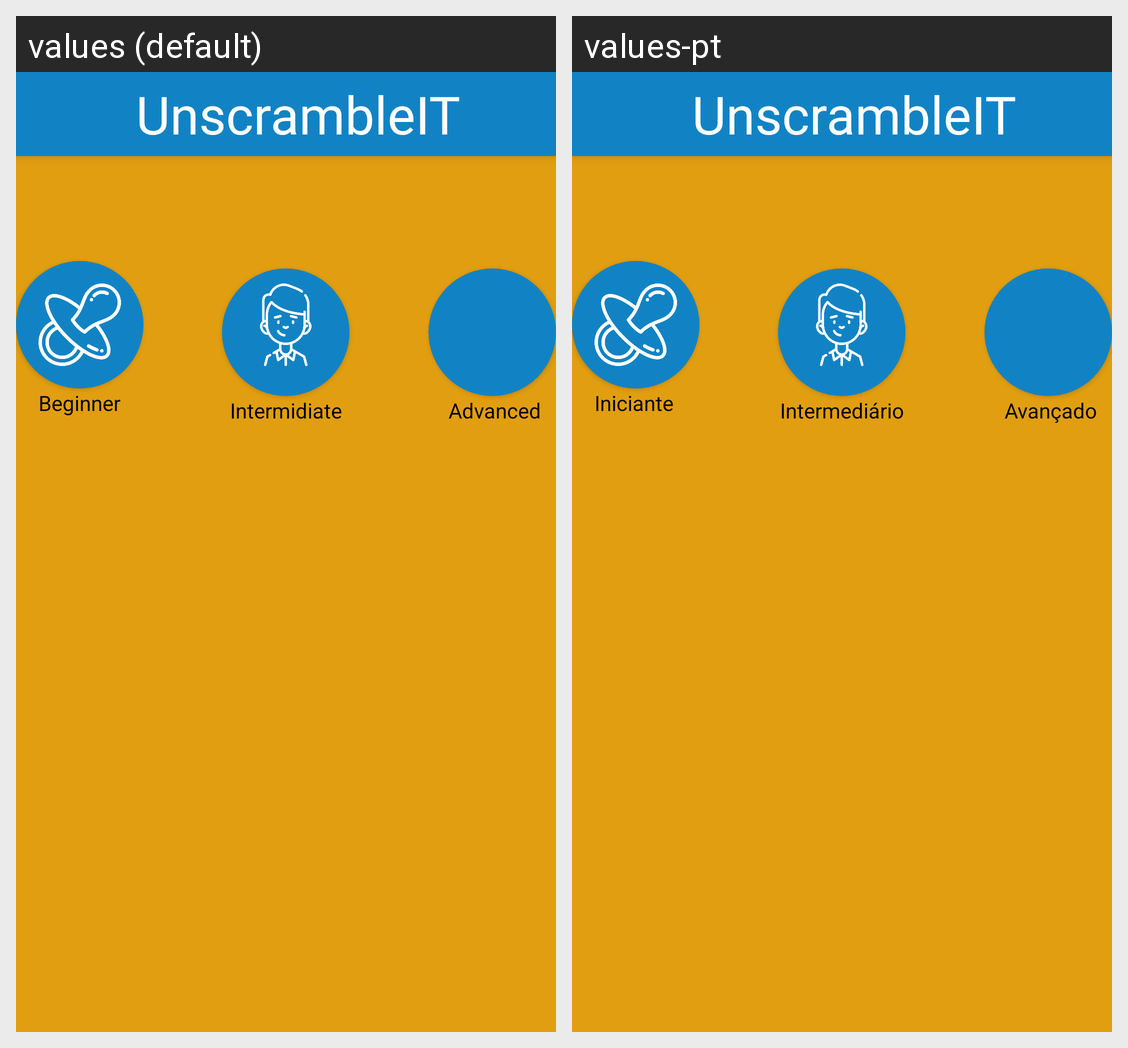

Strings drawn on this Android screen and how each of the app's shown locales translates them:
Android screen res/layout/fragment_tablet.xml rendered under 2 locales, left to right: values (default), values-pt. Device: Nexus 5 (rendered at 1080×1920; each locale shown at half size, 540×960, under a caption strip naming it); theme AppTheme.
Strings drawn on this screen, with the default value and each locale's value (text and hints the layout hard-codes, and strings that could not be matched under every locale, appear in the picture but are not listed):

app_name
  values: UnscrambleIT
  values-pt: UnscrambleIT

txtBeginner
  values: Beginner
  values-pt: Iniciante

txtIntermediate
  values: Intermidiate
  values-pt: Intermediário

txtAdvanced
  values: Advanced
  values-pt: Avançado
